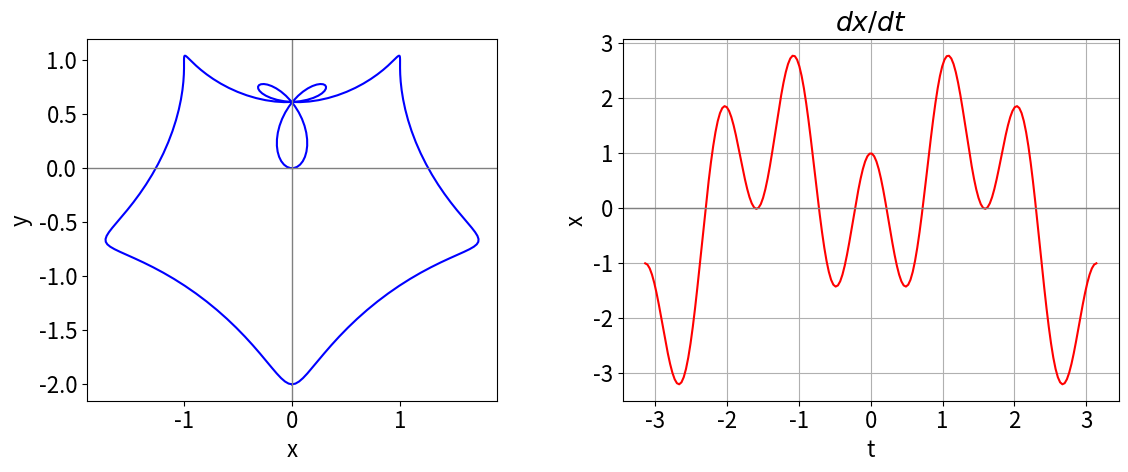

Write Python code to recreate this figure.
#!/usr/bin/env python
# coding: utf-8

# # Solutions Q 12-42

# In[1]:


# import all python add-ons etc that will be needed later on
get_ipython().run_line_magic('matplotlib', 'inline')
import numpy as np
import matplotlib.pyplot as plt
import sympy as sp
sp.init_printing()                         # allows printing of SymPy results in typeset maths format
plt.rcParams.update({'font.size': 14})  # set font size for plots


# In[2]:


from scipy.optimize import fsolve  # inbuilt function for numerical evaluation


# ## Q12 answer
# Results are mainly calculated as function of function and/or as products.
# 
# $\displaystyle \begin{array}{lll}\\
# (a)&\displaystyle \frac{d}{dx}\sin(ax)e^{-bx} = a\cos(ax)e^{-bx}-b\sin(ax)e^{-bx}\\
# (b)& \displaystyle\frac{d}{dx}\tanh(x)e^{-bx}=\frac{d}{dx}\frac{\sinh(x)e^{-bx}}{\cosh(x)}=\frac{\cosh(x)e^{-bx}-b\sinh(x)e^{-bx}}{\cosh(x)}-\frac{\sinh^2(x)e^{-bx}}{\cosh^2(x)}\\
# (c)&\displaystyle\frac{d}{dx}e^{-2b\sin(x^2)}=-4bx\cos(x^2)e^{-2b\sin(x^2)}\\
# (d)& \displaystyle\frac{d}{dx}\ln(a+bx)\cos(ax)=\frac{b}{a+bx}\cos(ax)-a\ln(a+bx)\sin(ax)\\
# (e)& \displaystyle\frac{d}{dx}\ln(a+\cos(bx))=-\frac{b\sin(bx)}{a+\cos(bx)}\\
# (f)& \displaystyle\frac{d}{dx}\ln(a+b\sin(x))^2=2b\ln(a+b\sin(x))\frac{\cos(x)}{a+b\sin(x)}\\
# (g)& \displaystyle\frac{d}{dx}\sqrt{ \cos(e^{x^2}-1) }=-\frac{1}{2\sqrt{\cos(e^{x^2}-1) } }\sin(e^{x^2}-1)2xe^{x^2}\\
# \end{array}$
# 
# (h) $\cosh(y)=x$ is an example of implicit differentiation. The result is $\displaystyle \sinh(y)\frac{dy}{dx}=1 $ which still contains $y$ and substituting for $x$ gives a most unsatisfactory result 
# 
# $$\displaystyle \sinh(\cosh^{-1}(x))\frac{dy}{dx}=1$$
# 
# The initial result can be simplified using $\cosh^2(y)-\sinh^2(y)=1$ and gives after substitution and rearrangement
# 
# $$\displaystyle \frac{dy}{dx}=\frac{1}{\sqrt{x^2-1}}$$
# 
# (i) $\sin^{-1}$ is called the inverse sine or arcsine, a similar notation applies to cosines and tangents. The equation $y = \sin^{-1}(x/a)$ means $y$ is the angle such that $\sin(y) = x/a$. This equation is _not_ the same as $\displaystyle y=(\sin(x/a))^{-1}=\frac{1}{\sin(x/a)}$ which may be seen from the next part of this question. 
# 
# Rearranging to $\sin(y) = x/a$ and (implicitly) differentiating gives $\displaystyle \cos(y)\frac{dy}{dx}=\frac{1}{a}$. Substituting for $y$ into this result will produce a very complicated equation. Instead,  if $y$ is thought of as an angle(see Fig.38) it follows that 
# 
# $$\displaystyle \begin{align}\sin(y) &= x/a &\equiv\qquad \text{ opposite/hypotenuse}\\
#  \cos(y) &=\sqrt{a^2-x^2}/a &\equiv\qquad \text{ adjacent/hypotenuse}\end{align}$$
# 
# and consequently 
# 
# $$\displaystyle \frac{dy}{dx}=\frac{1}{\sqrt{a^2-x^2}}$$
# 
# ![Drawing](differen-fig38.png)
# 
# Figure 38. Defining angles
# _____
# 
# (j) $\displaystyle y=\frac{1}{\sin(x/a)}$ hence $\displaystyle \frac{dy}{dx}=-\frac{\cos(x/a)}{a\sin^2(x/a)}$
# 
# (k) $\displaystyle \frac{d}{dq}(\sin^2(q)+q^2\cos(q))=2\sin(q)\cos(q)+2q\cos(q)-q^2\sin(q)$
# 
# ## Q13 answer
# (a) Taking logs gives $\ln(y)=y\ln(x)$ and differentiating 
# 
# $$\displaystyle \frac{1}{y}\frac{dy}{dx}=\frac{dy}{dx}\ln(x)+\frac{y}{x} \to \frac{dy}{dx}=\frac{y^2}{x(1-y\ln(x))}$$
# 
# (b) again taking logs gives $\ln(x)=y\ln(y)$ hence $\displaystyle \frac{1}{x}=\frac{dy}{dx}(\ln(y)+1)$
# 
# (c) $\ln(y)=x\ln(x)$ therefore $\displaystyle \frac{1}{y}\frac{dy}{dx}=\ln(x)+1$. At the minimum $dy/dx=0$ then $\ln(x)=-1$ or $x=e^{-1}$ and minimum $y$ is $y=(e^{-1})^{e^{-1}}$. If you plot $x^x$ it looks a bit like a harmonic potential.
# 
# ## Q14 answer
# Differentiating once by $a$ gives $\displaystyle \frac{d}{da}\int e^{ax}dx=\int\frac{\partial}{\partial a}e^{ax} dx=\int xe^{ax}dx$
# 
# and again $\displaystyle \frac{d}{da}\int xe^{ax}dx=\int\frac{\partial}{\partial a}xe^{ax} dx=\int x^2e^{ax}dx$
# 
# By induction it follows that 
# 
# $$\displaystyle \frac{d^n}{da^n}\int e^{ax}dx=\int\frac{\partial^n}{\partial a^n}e^{ax} dx=\int x^ne^{ax}dx$$ 
# 
# Because $\displaystyle \int e^{ax}dx=\frac{e^{ax}}{a}$ (see table in chapter on integration) then the differential can be rearranged to 
# 
# $$\displaystyle \int x^ne^{ax}dx=\frac{d^n}{da^n}\left( \frac{e^{ax}}{a} \right)$$
# 
# (b) The similar process as in (a) produces 
# 
# $$\displaystyle \frac{d^n}{da^n}\left( \frac{\sin(ax)}{a}\right)=\int x^n\sin(ax)dx$$
# 
# when $n$ is odd and when even 
# 
# $$\displaystyle \frac{d^n}{da^n}\left( \frac{\sin(ax)}{a}\right)=\int x^n\cos(ax)dx$$
# 
# ## Q15 answer
# (a) Although it is not too difficult to do the differentiation by hand, Python/SymPy is used not only for this but also to plot the equation. It is easier to make $x$ and $y$ functions of $t$ so that $t$ can be passed as a parameter; 

# In[3]:


fig = plt.figure(figsize=(12,5))           # plot using matplotlib 
plt.rcParams.update({'font.size': 16})     # set font size for plots
ax0 = fig.add_subplot(1,2,1)
ax1 = fig.add_subplot(1,2,2)
ax0.set_aspect(1)                          # set aspect ratio = 1

t = np.linspace(-np.pi,np.pi,200)          # set range for t
x = lambda t: np.sin(t) - np.sin(2*t)**3   # numpy invoked by using np, see top of page
y = lambda t: np.cos(t) - np.cos(2*t)**3

ax0.plot(x(t),y(t),color='blue')
ax0.axhline(0,linewidth=1,color='grey')
ax0.axvline(0,linewidth=1,color='grey')
ax0.set_xlabel('x')
ax0.set_ylabel('y')

dxdt= lambda t: np.cos(t) - 6*np.sin(2*t)**2*np.cos(2*t)
ax1.plot(t,dxdt(t),color='red')
ax1.set_xlabel('t')
ax1.set_ylabel('x')
ax1.axhline(0,linewidth=1,color='grey')
ax1.grid(True)
ax1.set_title(r'$dx/dt$')
plt.tight_layout()
plt.plot()


# Figure 39. Left: Parametric curve $x = \sin(t) - \sin^3(2t),\; y = \cos(t) - \cos^3(2t)$. Right: $\displaystyle \frac{d}{dt} x(t)$ vs $t$. The  zeros in this function are where the vertical tangent is found.
# 
# _____

# In[4]:


# do differentiation symbolically

t, xx, yy = sp.symbols(' t, xx, yy')  # used SymPy 

xx = sp.sin(t) - sp.sin(2*t)**3
yy = sp.cos(t) - sp.cos(2*t)**3

dxdt = sp.diff(xx,t)
dydt = sp.diff(yy,t)
print('dx/dt = ',dxdt)
print('dy/dt = ',dydt)

#calculate dy/dx as the ratio
sp.simplify(dydt/dxdt)


# The vertical tangents are found when 
# 
# $$\displaystyle dx/dt = \cos(t)- 6 \sin^2(2t)\cos(2t) = 0$$
# 
# One root (or  solution) occurs when $t = \pm \pi /2$ and then $x = y = \pm 1$. Other solutions cannot so easily be obtained algebraically: from the figure there are four solutions with $x \gt 0$ and four with $x \lt 0$. The remaining calculation has to be done numerically and the Newton - Raphson method, described in Section 10 of this chapter, allows the solutions to be found. These other solutions occur at approximately  ($\pm 0.14096, 0.23310), \,(\pm 0.31522, 0.74867), \,(\pm 1.72690, -0.66474 )$. The code segment below shows how to use the built-in numerical equation solver. Initial guesses close to the solution are needed and convergence need to be checked. 
# 
# **Exercise:** Using the Newton - Raphson method find the roots of $dx/dt$; Use the plot this derivative first to help you find the starting points for the numerical method. Find the horizontal tangents.

# In[5]:


# from scipy.optimize import fsolve     # should be included at top of script.

dx = lambda t: np.cos(t) - 6*np.sin(2*t)**2*np.cos(2*t) # function to use

ans = fsolve(dx,0.1,full_output=True)   # 0.1 is initial guess; full_output is used to check convergence.

print(ans[0],ans[-1])
print('coordinates',  x(ans[0]),y(ans[0]) )


# ## Q16 answer
# (a) The gradient is, by equation(23), $\displaystyle \frac{dy}{dx}=-\frac{\cos(t)+\cos(2t)}{\sin(t)+\sin(2t)}$.
# 
# (b) The gradient (tangent) is zero when $\displaystyle \frac{dy}{dt}= 2\cos(t)+2\cos(2t)=0$.
# 
# Solving produces several answers which when evaluated are all real within the limits of numerical evaluation and are $\pm \pi,\; \pm \pi/3$ the latter are $\pm 1.047$. The larger values are repeated solutions as the function is periodic.
# 
# When 
# 
# $$\displaystyle t = \pi/3,\; y = 2 \sin(\pi /3) + \sin(2\pi /3)=(3\sqrt{3})/2$$
# 
# and 
# 
# $$\displaystyle x = 2 \cos(\pi /3) + \cos(2\pi /3) + 1 = 3/2$$
# 
# The equation of the tangent is a straight line $y = mx + c$, through point $(3/2, (3\sqrt{3}3)/2)$ if the slope is zero $y = \pm3 $ and these tangents are shown on fig 40.
# 
# When $t = \pi$, the gradient is $0/0$ and is undefined but tends to $-\infty$ as $t \to \pi$.
# 
# The horizontal tangent is found when $dy/dt = 0$ which is given in (b) above. The vertical tangent is 
# 
# $$\displaystyle dx/dt = -2 \sin(t) - 2 \sin(2t) = 0$$
# 
# which has four solutions where $t = 0,\; \pi,\; \pm 2\pi /3$ which occur at points $(4, 0),\; (0, 0),\; (-1/2,   \sqrt{3}/2)$ and $(-1/2, -\sqrt{3}/2)$ respectively.
# 
# ![Drawing](differen-fig40.png)
# 
# Figure 40. Cardiod with horizontal tangents.
# _____

# In[6]:


# the calculations are shown below
t = sp.symbols(' t', positive = True)      # use SymPy
dydx = sp.cos(t) + sp.cos(2*t)
ans = sp.solve(dydx, t, check = False)     # use check = False so as not to miss root
ans


# In[ ]:





# ## Q17 answer
# The differentiation variable is the same as for integration because the integrand has only one variable and $s$ is a dummy parameter. Using equation (15) gives
# 
# $$\displaystyle \frac{d}{dx}\int_{\ln(x)}^{x^2} e^{-s^2}ds = \left( \frac{d}{dx}x^2\right)e^{-x^4}-\left( \frac{d}{dx}\ln(x) \right)e^{-\ln(x)^2}=2xe^{-x^4}-\frac{e^{-\ln(x)^2}}{x}$$
# 
# ## Q18 answer
# 
# $$\displaystyle \frac{dy}{du}=\frac{dy}{dx}\frac{dx}{dw}\frac{dw}{du}=2x\frac{(-\sin(u))}{2\sqrt{u}}=-\sin(u)$$
# 
# Substituting gives $y = \cos(u) + 2$ gives the result directly.
# 
# ## Q19 answer
# (a) As the function is raised to the power $x$, the best strategy is to first take logs of both sides of the equation then differentiate; for instance $\ln(y) = x \ln(\ln(x))$ and next, using the log differentiation formula and remembering that $\ln(\ln(x))$ is a function-of-function differentiation, obtain
# 
# $$\displaystyle \frac{1}{y}\frac{dy}{dx}=\ln(\ln(x))+x\frac{1}{x\ln(x)}$$
# 
# Rearranging gives $\displaystyle \frac{dy}{dx}=y\left(\ln(\ln(x))+\frac{1}{\ln(x)} \right)$
# 
# ![Drawing](differen-fig41.png)
# 
# Figure 41: Plot of $(\ln(x))^x$ and its first derivative.
# _____
# 
# (b) The lower curve is the function $y = (\ln(x))^x$ and when $x = 1, \,y = 0$ because $\ln(1) = 0$. When $x \lt 1,\, \ln(x)$ is negative and raising a negative number to fractional power produces a complex number and which cannot be plotted on these axes; for example $\ln(-1/2) = i\pi - \ln(2)$.
# 
# The derivative is the function $y$ itself, times a term in $\ln(\ln(x))$ and $1/\ln(x)$. When $x \lt 1$ the derivative is a complex number because it is multiplied by $y$ which here is the log of a negative number. At $x$ values just larger than $1$, the $1/\ln(x)$ term is large and the derivative is almost 1, but as $x$ increases that term becomes smaller, but only slowly. The other term $\ln(\ln(x))$ also increases only slowly with $x$ and now when combined these two terms are almost constant with a value slightly greater than 1, which is best seen by separately plotting these values. Therefore, the derivative closely follows the value of $y$ when $x$ is large.
# 
# ## Q20 answer
# It is easier to rewrite the function as $f = y(s)h(s)$ and then write the product rule, equation (19), as 
# 
# $$\displaystyle \frac{df}{ds}=y\frac{dh}{ds}+h\frac{dy}{ds}$$
# 
# remembering that $h$ and y are function of $s$. The derivative $dh/ds$ is needed and as $\displaystyle h(s)=e^{ax(s)}$ therefore 
# 
# $$\displaystyle \frac{dh(s)}{ds}=-a\frac{dx}{ds}e^{-ax(s)}$$
# 
# The full derivative is 
# 
# $$\displaystyle \frac{df}{ds}=-ay(s)e^{-ax(s)}\frac{dx(s)}{ds}+e^{-ax(s)}\frac{dy(s)}{ds}$$
# 
# The same result is obtained by SymPy as shown next.

# In[7]:


a, s, x, y, f = sp.symbols('a, s, x, y, f')
y = sp.Function('y')
x = sp.Function('x')
f = y(s)*sp.exp(-a*x(s))
ans = sp.diff(f,s)
sp.simplify(ans)


# ## Q21 answer
# (a) Differentiating using the product rule produces, 
# 
# $$\displaystyle y'\equiv \frac{dy}{dx}=nx^{n-1}\ln(x)+x^{n-1}$$
# 
# Next, multiply both sides by $x$ then substitute $y = x^n\ln(x)$ to obtain $xy′ = ny + x^n$.
# 
# (b) There are two ways of calculating $y''$; either differentiate the last answer or do the calculation directly. Differentiating the last result produces 
# 
# $$\displaystyle xy''+y'=ny'+nx^{n-1}$$
# and rearranged this is $\displaystyle xy''=(n-1)y'+nx^{n-1}$.
# 
# Differentiating directly is a little more difficult 
# 
# $$\displaystyle \frac{d^2y}{dx^2}=\frac{d}{dx}\left( nx^{n-1}\ln(x)+x^{n-1}\right)=n(n-1)x^{n-2}\ln(x)+nx^{n-2}+(n-1)x^{n-2}$$ 
# 
# Multiplying by $x$ and simplifying gives 
# 
# $$\displaystyle xy'' = (n - 1)nx^{n-1} \ln(x) + nx^{n-1} + (n - 1)x^{n-1}$$
# 
# Next, substituting 
# 
# $$\displaystyle nx^{n-1}\ln(x) = y′ - x^{n-1}$$
# 
# and simplifying produces 
# 
# $$\displaystyle xy′′ = (n - 1)y′ + nx^{n-1}$$
# 
# If you do this calculation with SymPy the derivatives can easily be simplified as shown below.

# In[8]:


x,y,n = sp.symbols('x, y, n')
ans = sp.simplify(sp.diff(x**n*sp.ln(x),x)  )   # 1st derivative
ans


# In[9]:


sp.simplify(sp.diff(ans,x) )               # second derivative


# ## Q22 answer
# Velocity is distance per unit time and is defined as $\displaystyle \frac{dx}{dt}= v$ , and therefore $\displaystyle \frac{d^2x}{dt^2}=\frac{dv}{dt}$. 
# 
# To change the differentiation variable from $t$ to $x$ use the function of function method, equation, (22) written as $\displaystyle \frac{dv}{dt}=\frac{dv}{dx}\frac{dx}{dt}$.
# 
# The result is 
# 
# $$\displaystyle \frac{d^2x}{dt^2}=\frac{dv}{dt}=\frac{dv}{dx}\frac{dx}{dt}=\frac{dv}{dx}v$$
# 
# Because 
# 
# $$\displaystyle \frac{d}{dx}\left(\frac{v^2}{2} \right) =v\frac{dv}{dx}$$
# 
# by comparing the last two results it follows that 
# 
# $$\displaystyle \frac{d}{dx}\left(\frac{v^2}{2} \right)=\frac{d^2x}{dt^2}$$
# 
# an equation that is important in dynamics.
# 
# ## Q23 answer
# Differentiating both sides of the equation with respect to $x$ gives, 
# 
# $$\displaystyle 2(x^2+y^2)\left(2x+2y\frac{dy}{dx} \right)=a^2\left(2y\frac{dy}{dx}-2x  \right)$$
# 
# and simplifying gives 
# 
# $$\displaystyle \frac{dy}{dx}=-\frac{x}{y}\frac{\left(2(x^2+y^2)+a^2\right)}{\left(2(x^2+y^2)-a^2\right)}$$
# 
# By solving this last equation when $dy/dx=0$ the coordinates where the gradient is zero can be found. One obvious condition is when $x = 0$ then $y = \pm a$. Next, setting the top square bracket to zero, produces $y=\sqrt{-a^2/2-x^2}$ which has to be a complex number and does
# not appear to lie on our curve.
# 
# (c) A change in coordinates from Cartesian to plane polar coordinates means using $(r,\, \theta)$ instead of $(x,\, y)$ to define the curve as shown in Fig. 7. The new coordinate $r$ is the straight line distance from the origin to the curve and by Pythagoras' theorem, $r^2 = x^2 + y^2$. The polar angle is $\theta$ and is conventionally chosen to be the angle anti-clockwise away from the horizontal axis. This angle is calculated using either $\cos(\theta) = x/r$, or $\sin(\theta) = y/r$. Changing the lemniscate into polar coordinates can be done in two steps, the first of which uses the trigonometric identity 
# 
# $$\displaystyle \cos^2(\theta) - \sin^2(\theta) = \cos(2\theta)$$
# 
# First, calculate $y^2 - x^2$ using the definitions of sine and cosine 
# 
# $$\displaystyle y^2-x^2=r^2\left(\cos^2(\theta)-\sin^2(\theta)\right)=-r^2\cos(2\theta)$$ 
# 
# Second, substituting into $(x^2 + y^2)^2 = a^2(y^2 - x^2)$ produces 
# 
# $$\displaystyle r^2 = -a^2\cos(2\theta) = +a^2\cos(2\theta)$$
# 
# which is the lemniscate equation in polar coordinates. The gradient is $dr/d\theta$, therefore 
# 
# $$\displaystyle r\frac{dr}{d\theta}=-2a^2\sin(2\theta)\qquad \text{or}\qquad \frac{dr}{d\theta}=\frac{2a\sin(2\theta)}{\sqrt{\cos(\pi-2\theta)}}$$
# 
# The maximum and minimum occur when the derivative is zero, which occurs at $\theta = 0^\text{o}$ or $180^\text{o}$ respectively. When $\theta$ is zero then $r = \pm a$, but $r$ is always positive, and so this gives the maximum, see Fig. 7. When $\theta = 45^\text{o}$, the curve has its minimum at the origin because $r = 0$. The maximum gradient of infinity, occurs when $dx/dy = 0$ which it does when $\theta = \pm \pi/3$ and $\theta = \pm 2\pi /3$.
# 
# ## Q24 answer
# (a) Differentiating once gives $\displaystyle \frac{d}{dx}e^{ax^2+x}=e^{ax^2+x}(2ax+1)$ 
# 
# and again produces 
# 
# $$\displaystyle \frac{d^2}{dx^2}e^{ax^2+x}=\frac{d}{dx}e^{ax^2+x}(2ax+1)=e^{ax^2+x}\left((2ax+1)^2+2a \right)$$
# 
# (b) Differentiating gives $\displaystyle \frac{d}{dx}\ln(ax+b)^2=2a\frac{\ln(ax+b}{ax+b}$ 
# 
# and again produces
# 
# $$\displaystyle 2a\frac{d}{dx}\frac{\ln(ax+b}{ax+b}=\frac{2a^2}{(ax+b)^2}-\frac{2a^2\ln(ax+b)}{(ax+b)^2}$$
# 
# which can clearly be simplified.
# 
# ## Q25 answer
# As $y=\sqrt{a^2-x^2}$, differentiating once and twice gives $\displaystyle \frac{dy}{dx}=-x(a^2-x^2)^{-1/2}$ and $\displaystyle \frac{d^2y}{dx^2}=-(a^2-x^2)^{-1/2}-x^2(a^2-x^2)^{-3/2}$.
# 
# By substituting and rearranging 
# 
# $$\displaystyle \frac{d^2y}{dx^2}=\frac{dy}{dx}\left(\frac{1}{x}+\frac{x}{y^2}  \right)$$
# 
# therefore 
# 
# $$\displaystyle \frac{d^2y}{dx^2}=\frac{a^2}{xy^2}\frac{dy}{dx}$$
# 
# which is 
# 
# $$\displaystyle y''=\frac{a^2}{xy^2}y'$$
# 
# because $y^2+x^2 = a^2$.
# 
# Alternatively, starting with the first equation as given in the question, the derivatives are 
# 
# $$\displaystyle y\frac{dy}{dx}=-x\quad \text{ and }\quad \displaystyle \left(\frac{dy}{dx}  \right)^2+y\frac{dy}{dx}=-1$$
# 
# because the derivative of $y$ is $dy/dx$. Substituting for $y$ and rearranging produces the same answer.
# 
# ## Q26 answer
# Differentiating twice gives $\displaystyle \frac{d^2}{dx^2}f(x)=\frac{d}{dx}f(x)=f(x)$ and by induction therefore $\displaystyle \frac{d^n}{dx^n}f(x)=f(x)$. 
# 
# From the information given in the question it follows that $\displaystyle \frac{d^n}{dx^n}f(0)=f(0)=1$. As the Maclaurin expansion of $f$ is 
# 
# $$\displaystyle f(x)=f(0)+f'(0)x+f''(0)\frac{x^2}{2!}+ f'''(0)\frac{x^3}{3!}+\cdots$$
# 
# because each derivative is unity the series is 
# 
# $$\displaystyle f(x)=1+x+\frac{x^2}{2!}+\frac{x^3}{3!}+\cdots+ =e^x$$
# 
# and the function is the exponential as you may have guessed from the question.
# 
# ## Q27 answer
# If $u=dx/dt$,differentiation with respect to $t$ gives $\displaystyle \frac{du}{dt}=\frac{d}{dt}\left( \frac{dx}{dt}\right) =\frac{d^2x}{dt^2}$.
# 
# On the left of the equation 
# 
# $$\displaystyle u\frac{du}{dx}=\frac{dx}{dt}\frac{d}{dx}\left( \frac{dx}{dt} \right)=\frac{dx}{dt}\frac{d^2x}{dxdt}=\frac{d^2x}{dt^2}$$
# 
# which is the same result, and the relationship is verified. Notice that in this last calculation $d/dx$ operates on$ dx/dt$ before the $dx$ are cancelled.
# 
# ## Q28 answer
# (a) Differentiating with respect to $q$, gives $\displaystyle (1-q^2)N\frac{d}{dq}f(qN)-2qf(qN)+N\ln(q)+N=0$
# 
# (b) and with respect to $N$ gives, $\displaystyle (1-q^2)N\frac{d}{dN}f(qN)+q\ln(q)=0$
# 
# 
# ## Q29 answer
# (a) By direct differentiation $\displaystyle nx^{n-1} + ny^{n-1} \frac{dy}{dx} = 0$. Rearranging gives $\displaystyle \frac{dy}{dx}=-\frac{x^{n-1}}{y^{n-1}}$ which is the answer sought.
# 
# (b) If you cannot remember the differential of tan, convert it into $\sin()/\cos()$ then the equation becomes $\displaystyle \frac{\sin(y)}{\cos(y)} = \sinh(x)$.
# 
# Differentiating both sides gives
# 
# $$\displaystyle \frac{\cos(y)}{\cos(y)}\frac{dy}{dx}+\frac{\sin^2(y)}{\cos^2(y)}\frac{dy}{dx}=\cosh(x); \qquad \frac{dy}{dx}=\cosh(x)\cos^2(y)$$
# 
# The second derivative is $\displaystyle \frac{d^2y}{dx^2}=\sinh(x)\cos^2(y)-2\cosh(x)\cos(y)\sin(y)\frac{dy}{dx}$ which can be simplified a little further.
# 
# ## Q30 answer
# Both $V$ and $\psi$ are functions of $x$. Operating once with $D$ is formally 
# 
# $$-D(D^2\psi) + D(V\psi) = ED\psi$$
# 
# and using the product rule gives
# 
# $$-D^3\psi+\psi DV+VD\psi =ED\psi$$
# 
# and differentiating again by left-multiplying with $D$
# 
# $$\displaystyle -D^4\psi + D(\psi DV + VD\psi) = ED^2\psi$$
# 
# $$\displaystyle -D^4\psi + (D\psi)(DV) + \psi D^2V + (DV)(D\psi) + VD^2\psi = ED^2\psi $$
# 
# then left multiplying by $\psi$ and rearranging
# 
# $$\displaystyle \psi D^4\psi=2\psi (D\psi)(DV)+\psi^2 D^2V+(V-E) D^2\psi^2$$
# 
# which looks somewhat like the answer needed but the first and second terms are different. As the answer required is given we can see if this is correct by expanding $D(\psi^2DV)$ which gives 
# 
# $$D(\psi^2DV) = 2\psi(D\psi)(DV) + \psi^2D^2V$$
# 
# therefore the relationship is verified. 
# 
# In common notation this last equation is $\displaystyle \frac{d}{dx}\left(  \psi^2\frac{dV}{dx}\right)=2\psi\frac{d\psi}{dx}\frac{dV}{dx}+\psi^2\frac{d^2V}{dx^2}$.
# 
# ## Q31 answer
# (a) The slope at point $T$ is $\displaystyle \frac{dy}{dx}=\frac{1}{t}$. The equation of the tangent line at any point is $y - 2at = (x - at^2)/t$.
# 
# (b) The point $P$ is at $y=0$ therefore is at $(at^2,0)$. Point F is at $(a,0)$ therefore the length PF is $a+at^2$. Point T has coordinates $(at^2 , 2at)$ and by Pythagoras' theorem the distance FT is 
# 
# $$\displaystyle \sqrt{(at^2-a)^2+(2at)^2} =a^2(t^4+2t^2+1)=a+at^2$$
# 
# The distances FP and FT are equal, therefore the triangle FPT is isosceles, and because the ray into the parabolic mirror is parallel to the x-axis, the angle PTF = FPT.
# 
# This construction proves that all rays travelling parallel to the parabola's axis pass through the focus, because T could be any point on the parabola and FP and FT are always equal to one another. Because all rays originating at infinity are parallel to one another and parallel to the axis of the parabola, on entering the parabola they will each pass through the focus. If a mirror with a spherical surface is used, then not all rays pass through the same point and an aberrated focus will be formed.
# 
# ## Q32 answer
# (a) The units are number/mole $\cdot$ J s $\cdot\,\mathrm{ s^{-1}}$ which is energy/mole. The first term is the zero point energy because it is a constant and does not depend on the vibrational frequency.
# 
# (b, c) Differentiating $U$ with respect to $T$ is done inside the integral, because the integrand depends on $T$, and
# gives,
# 
# $$\displaystyle \begin{align}C_v&=\frac{dU}{dT}=\frac{9Nh}{\nu_D^3}\int_0^{\nu_D}\nu^3\frac{d}{dT}\left( \frac{1}{e^{h\nu/k_BT} -1} \right) d\nu\\&= \frac{9Nh^2}{\nu_D^3k_BT^2}\int_0^{\nu_D}\nu^4\frac{e^{h\nu/k_BT}}{(e^{h\nu/k_BT}-1)^2} d\nu \end{align}$$
# 
# Substituting $x = h\nu/k_BT$, which is dimensionless, and $\theta = h\nu_D/k_B$, which has units of K and is called the Debye temperature, and rearranging with $dx = (h/k_BT)d\nu$, gives
# 
# $$\displaystyle \begin{align}C_V&=\frac{9Nh^2}{k_BT^2}\left(\frac{h}{\theta k_B}  \right)^3\left(\frac{k_BT}{h}  \right)^5\int_0^{\theta/T}x^4\frac{e^{x}}{(e^{x}-1)^2} dx \\&=9Nk_B\left(\frac{T}{\theta }  \right)^3 \int_0^{\theta/T}\frac{x^4e^{x}}{(e^{x}-1)^2} dx\end{align}$$
# 
# The limits are converted into dimensionless units also. The heat capacity has units of J/ K determined by $Nk_B$ because $x$ is dimensionless.
# 
# (d) At low temperatures the upper limit $\theta/T \to \infty$ can be safely assumed and the integral is
# 
# $$\displaystyle C_{V,T\to \infty}=9Nk_B\left(\frac{T}{\theta }  \right)^3 \int_0^{\infty} \frac{ x^4e^{x} }{(e^{x}-1)^2} dx$$
# 
# It does not matter whether or not if the integral can be solved analytically or numerically as the result is a constant, thus $\displaystyle C_{V,T\to \infty} \approx \left( \frac{T}{\theta} \right)^3$ and zero at zero temperature. At low temperatures, the $T^3$ law is observed experimentally.
# 
# At high temperatures, making the upper limit of the integral zero because $T$ is large and $\theta/T \to 0$, will yield $C_V = 0$, because both limits to the integration are then the same. However this does not make sense physically; the crystal must have considerable internal energy which increases with increase in temperature. A more cautious approach to the limit will allow us to expand each exponential because $x$ is small. The expansion is $\displaystyle e^x=1+x+\frac{x^2}{2!}+\cdots$ and because $x^2 \ll x$ the integral need only be expanded to single powers in $x$; 
# 
# $$\displaystyle \begin{align}C_{V,T\to \infty}&\approx 9Nk_B\left(\frac{T}{\theta }  \right)^3 \int_0^{\infty} \frac{ x^4(1+x+\cdots) }{x^2} dx\\&=9Nk_B\left(\frac{T}{\theta }  \right)^3 \int_0^{\infty} x^2 dx\\&= 3Nk_B\end{align}$$
# 
# The heat capacity at high temperature is the same as predicted and close to the $3R$/mole that is observed experimentally, $R$ being the ideal gas constant.
# 
# ![Drawing](differen-fig41a.png)
# 
# Figure 41a. Heat capacity vs temperature with a Debye temperature $\theta$ for potassium of $41.5$ K . Also shown is the high and low temperature behaviour.
# ________

# ## Q33 answer
# Differentiating [B] by changing the proton concentration to pH via $\text{pH} = -\log_{10}(\text{[H}^+])$ is one approach but it is easier to use the product rule and write 
# 
# $$\displaystyle \beta=\frac{d[\text{B}]}{d[\text{H}^+]}\frac{d[\text{H}^+]}{d\text{pH}}$$
# 
# Differentiating the pH equation (effectively $x = -\log_{10}(y)$) gives
# 
# $$\displaystyle -\frac{1}{[\text{H}^+]\ln(10)}\frac{d[\text{H}^+]}{d\text{pH}}=1$$
# 
# and 
# 
# $$\displaystyle \frac{d[B]}{d[\text{H}^+]}=-\frac{K_w}{[\text{H}^+]^2}-1-\frac{C_BK_a}{ ([\text{H}^+]+K_a)^2 }$$
# 
# giving 
# 
# $$\displaystyle \beta=2.303\left(\frac{K_w}{[\text{H}^+]}+[\text{H}^+]+\frac{C_BK_a[\text{H}^+]}{ ([\text{H}^+]+K_a)^2 }  \right)$$
# 
# The calculation is also easy using SymPy.

# In[10]:


CB, Kw,Ka,H,pH = sp.symbols('CB, Kw, Ka, H, pH')

B =  Kw/H-H+CB*Ka/(Ka+H)
pH= -sp.log(H)
ans= sp.diff(B,H)/sp.diff(pH,H)
sp.simplify(ans)


# (b) Plotting $\beta$ produces the graph below where the buffer capacity is a maximum just above pH = 4 which is close to the value of the p$K_a$. The width of the peak demonstrates the ability of the buffer to resist changes in pH. The total base concentration is $0.02$ M.
# 
# ![Drawing](differen-fig42.png)
# 
# Figure 42. Buffer capacity vs pH where $K_a=10^{-4.2}$ shown as a dashed line.
# ____
# 
# (c) The maximum or minimum $\beta$ occurs at 
# 
# $$\displaystyle \frac{d\beta}{d[\text{H}^+]}=2.303\left(-\frac{K_w}{[\text{H}^+]^2}+1+\frac{C_BK_a}{ ([\text{H}^+]+K_a)^2 }  -2\frac{C_BK_a[\text{H}^+]}{ ([\text{H}^+]+K_a)^3 } \right)=0$$
# 
# which simplifies to 
# 
# $$\displaystyle ([\text{H}^+]+K_a)^3\left( 1-\frac{k_w}{[\text{H}^+]^2} \right) +C_BK_a(K_a-[\text{H}^+])=0$$
# 
# The minimum occurs when $K_w \approx [\text{H}^+]^2$ or at pH $\approx 8$, as here the first term is zero and the second term is also small $\approx C_BK_a^2$ or $\approx 10^{-10}$ and will not change the minimum by much.
# 
# In acid solution, $K_w /[\text{H}^+]^2 \ll 1$ and can be ignored compared to unity, hence 
# 
# $$\displaystyle (\;[\text{H}^+]+K_A)^3 + C_BK_a(K_a-[\text{H}^+]\;)=0$$ 
# 
# which is still hard to solve, but it can be done by the Newton-Raphson method, Section 10. Only the term in $C_B$ can contribute to the buffering (as the cubic term is small and can be ignored) and give rise to the maximum. . The result shows that, to a good approximation, $K_a = [\text{H}^+]$. The calculation using a built-in function is as follows, with buffer concentration as $0.01$ molar.

# In[11]:


# using numpy
Ka = 10**(-4.2)
CB = 0.01
Kw = 1e-14
f01= lambda H: (H+Ka)**3*(1-Kw/H**2)+CB*Ka*(Ka-H)
ans= fsolve(f01, 1.0e-7)
print('{:s} {:6.3g} {:s} {:6.3g}'.format( 'Ka =', Ka,' H+ =', float(ans) ))  


# ## Q34 answer
# (a) As velocity $v$ is distance/time, velocity $v(t)=dy/dt$ and as $y$ is expressed a a log it is convenient to use the general form 
# 
# $$\displaystyle \frac{d\ln(f(x))}{dt}\equiv\frac{1}{f(x)}\frac{df(x)}{dt}$$
# 
# which gives
# 
# $$\displaystyle v(t)=\frac{dy}{dt}=ab\frac{e^{2bt}-1}{e^{2bt}+1}$$ 
# 
# (This may also be expressed as $ab/\tanh(bt)$). When enough time has elapsed $2bt$ is large and the exponential terms become far greater than either $+1$ or $-1$ making these unimportant. The exponential terms can now be cancelled leaving the terminal velocity as $ab$ or $\displaystyle 2\sqrt{\frac{gm}{\rho CA}}$. 
# 
# (b,c) Using the values given in the question,the terminal velocity of the skydiver is $\approx 53$  m/s ($118.5$ mph) compared to $28$ m/s for a hailstone. No wonder they hurt so much when they strike you! The speed of the hailstone is surprisingly fast for its small mass, but its area is also very small and therefore so is its air resistance. If there were no air resistance, both bodies would fall at the same speed at all times and this would reach $gt$ at time $t$ if they were both initially at rest.
# 
# The energy a hailstone contains is $0.77$ J; the skydiver $98.3$ kJ. The kinetic energy at terminal velocity is $\displaystyle \frac{mv^2}{2}=\frac{gm^2}{\rho CA}$ and inversely proportional to area. The skydiver has an area 1.5 m$^2$ the hailstone $3.14 \cdot 10^{-4} \,\mathrm{m^2}$. Incidentally, you can see that if the skydiver doubles their surface area then the speed is reduced only as $\sqrt{2}$ and hence you can understand why a parachute has to be so large.
# 
# To find the $95$% time for the skydiver $\displaystyle \frac{e^{2bt}-1}{e^{2bt}+1}=0.95$ has to be solved for $t$ with $\displaystyle b=\sqrt{\frac{g\rho C A}{m}} = 0.368$. SymPy could be used but it is just as easy to rearrange the equation into $\displaystyle e^{2bt}=39$ and taking logs. The time taken to reach $95$% of terminal velocity is $\approx 5$ s and the distance travelled is $169$ m.
# 
# (d) Using the formula for the terminal velocity the cat is supposedly able to produce a surface area of $3\,\mathrm{ m^2}$ by spreading out its legs. This is such a large area compared to the skydiver ($1.5\,\mathrm{ m^2}$), one has to presume that the fur also adds considerably to the air resistance, and so it is the area times $C$, the air-drag coefficient, that is larger, not just the area itself. Therefore $AC \approx 1.5$ for the cat and $0.75$ for the skydiver.
# 
# ![Drawing](differen-fig43.png)
# 
# Figure 43. Velocity (m/s) vs time in seconds for the skydiver. The acceleration to terminal velocity is rather rapid and is reached in as little as $\approx 7$ seconds. The dashed line shows the terminal velocity.
# _____
# 
# ## Q35 answer
# Differentiating $e^{\alpha x}$ once produces $\displaystyle \frac{d}{dx}e^{\alpha x}=\alpha e^{\alpha x}$ and so $n$ times over $\displaystyle \frac{d^n}{dx^n}e^{\alpha x}=\alpha ^ne^{\alpha x}$. Notice that the result has the characteristic form $H\psi = E\psi$, if the eigenvalue is $E = \alpha^n$ and the wavefunction $\psi=e^{\alpha x}$.
# 
# (b) Repeating the calculation with $\sin(\alpha x)$ produces 
# 
# $$\displaystyle \frac{d^n}{dx^n}=\sin(\alpha x)=\alpha^n\sin(\alpha x)$$
# 
# but this is an eigenvalue - eigenvector equation only when $n$ is even. When $n$ is odd, 
# 
# $$\displaystyle \frac{d}{dx}=\sin(\alpha x)=\alpha\cos(\alpha x)$$
# 
# which is not an eigenvalue - eigenvector equation. However, the function $\sin(\alpha x)$ is a solution to the particle in a box problem because, in the Schroedinger equation, the operator representing kinetic energy is always present with $n$ = 2 as kinetic energy is present as the second derivative.
# 
# In quantum mechanics the momentum operator  
# 
# $$p=\displaystyle -i\hbar\frac{d}{dx}$$
# 
# and as kinetic energy is $\displaystyle \frac{p^2}{2m}$ therefore 
# 
# $$\displaystyle \frac{1}{2m}\left(-i\hbar\frac{d}{dx}  \right)^2=-\frac{\hbar^2}{2m}\frac{d^2}{dx^2}$$
# 
# ## Q36 answer
# Substituting for $E$ and after rearranging 
# 
# $$\displaystyle -\frac{\hbar^2}{2m}\psi^{''}+\left(\frac{kx^2}{2}-\frac{3}{2}\hbar\left( \frac{k}{\mu} \right)^{1/2} \right)\psi=0$$
# 
# Next differentiate $\psi$ once and twice, remembering that $ \alpha $ is a constant produces
# 
# $$\displaystyle \frac{d\psi}{dx}=\left( \frac{4\alpha^3}{\pi} \right)^{1/4} \left( e^{-(\alpha /2)x^2} -\alpha x^2 e^{-(\alpha/2)x^2}  \right) $$
# 
# $$\displaystyle \frac{d^2\psi}{dx^2}=\left( \frac{4\alpha^3}{\pi} \right)^{1/4} \left(-3+\alpha x^2 \right)\alpha x e^{-(\alpha/2)x^2}  $$
# 
# Next, multiply by $\displaystyle -\frac{\hbar^2}{2m}$ and add $\displaystyle\left(\frac{kx^2}{2}-\frac{3}{2}\hbar\sqrt{\frac{k}{\mu}}  \right)\psi$ to complete the equation. This produces
# 
# $$\displaystyle -\frac{\hbar^2}{2\mu}\left( \frac{4\alpha^3}{\pi} \right)^{1/4} \left(-3+\alpha x^2 \right)\alpha x e^{-(\alpha/2)x^2}+\left( \frac{kx^2}{2} -\frac{3\hbar}{2}\sqrt{\frac{k}{\mu}}\right)\left(\frac{4\alpha^3}{\pi} \right)^{1/4}xe^{-(\alpha /2)x^2}=0  $$
# 
# If the left-hand side of this horrid equation can be simplified to make zero, this will show that $\psi$ is a solution of the equation.
# 
# Assuming that this equation is zero and that $\psi$ is a solution,then most of the constants and the exponential terms can now be divided away to leave,
# 
# $$\displaystyle -\frac{\hbar^2}{2\mu} \left(-3+\alpha x^2 \right)\alpha +\left( \frac{kx^2}{2} -\frac{3\hbar}{2}\sqrt{\frac{k}{\mu}}\right)=0  $$
# 
# Only the constant $\alpha$ remains and must be replaced with the expression given in the question; substituting $\displaystyle \alpha=\sqrt{\frac{\mu k}{\hbar^2}}$ produces
# 
# $$\displaystyle -\frac{\hbar^2}{2\mu} \left(-3+\sqrt{\frac{\mu k}{\hbar^2}} x^2 \right)\sqrt{\frac{\mu k}{\hbar^2}} +\left( \frac{kx^2}{2} -\frac{3\hbar}{2}\sqrt{\frac{k}{\mu}}\right)=0  $$
# 
# After expanding and cancelling terms this expression does become zero and therefore 
# 
# $$\displaystyle \psi = 2\sqrt{2}\left(\frac{\alpha ^3}{\pi}  \right)^{1/4}xe^{-(\alpha /2)x^2}$$
# 
# is the harmonic oscillator wavefunction  for $\nu$=1 and its energy is 
# 
# $$\displaystyle E= \frac{3}{2}\hbar\sqrt{\frac{k}{\mu}}$$
# 
# Using SymPy a result of zero is produced after some more simplification that the programme fails to do unless the instruction $\mathtt{,positive =True}$ is added to the first line as an argument to $\mathtt{sp.symbols}$. You can see that the result is zero by looking at the two square root terms in the bracket. 

# In[12]:


psi,x,hbar,E,k,alpha,mu = sp.symbols('psi, x, hbar, E, k, alpha, mu ') # to get zero add ..' ,positive=True)

alpha = sp.sqrt(mu*k/hbar**2)

E = (3/2)*hbar*sp.sqrt(k/mu)

psi = lambda x: sp.sqrt(sp.sqrt(4*alpha**3/sp.pi))*x*sp.exp(-(alpha/2)*x**2)

eqn = ( (-hbar**2/(2*mu))*sp.diff(psi(x),x,x) +((1/2)*k*x**2-E)*psi(x)) 
 
sp.simplify(eqn)


# ## Q37 answer
# Differentiation gives 
# 
# $$\displaystyle \frac{dE}{dn}=\hbar\omega_e -2\hbar x_e\omega_e(n+\frac{1}{2})$$
# 
# and therefore 
# 
# $$\omega = \omega_e-2 x_e\omega_e(n+1/2)$$
# 
# Rearranging to find $n+1/2$ and then substituting into the energy $E$, which will eliminate $n$, produces 
# 
# $$\displaystyle E=\frac{\hbar}{2x_e}(\omega_e-\omega)-\frac{\hbar}{4\omega_e}(\omega_e-\omega)^2$$
# 
# Rearranging gives 
# 
# $$\displaystyle \omega^2 =\omega_e^2=4x_e\omega_e \frac{E}{\hbar}$$
# 
# where $E$ is the energy in the potential well. In an optical experiment this is the energy of the photon $E_{h\nu} \equiv E_{\hbar\omega}$ less the zero point energy $E_0$ of the transition, therefore, $\omega^2 =\omega_e^2=4x_e\omega_e (E_{\hbar\omega}-E_0)$.
# 
# ## Q38 answer
# (a) $\displaystyle \frac{dV}{dx}=\pi x^2\tan^2(\alpha)$ where 0$\le x\le h$ and this is the surface area of the cone as it is proportional to $x^2$. When a volume is differentiated, an area is produced because the dimension is reduced. This function represents how the volume in the cone changes with height and would usually be described as the rate of change of volume with height.
# 
# (b) The rate of liquid loss is given as $5\,\mathrm{ cm^3\, min^{-1}}$ and this is $dV/dt$ where $V$ is the volume; however, only $dV/dx$ has been calculated. These two derivatives are connected with the 'function of a function' equation
# 
# $$\displaystyle \frac{dV}{dt}=\frac{dV}{dx}\frac{dx}{dt}$$
# 
# where $dV/dt$ is the rate of decrease of the liquid's volume. Rearranging to $\displaystyle \frac{dx}{dt}=\frac{dV}{dt}/\frac{dV}{dx}$ and from the values given $\displaystyle \frac{dx}{dt}=\frac{5}{\pi x^2}\tan^2(\alpha)$ and when $x = 2$ and as $b$ = 3 and $h = 9$ cm, $\tan(\alpha) = 1/3$, and the rate of liquid level decrease is $3.6\,\mathrm{ cm \,min^{-1}}$ which clearly increases as $x$ decreases because the volume flow rate is a constant.
# 
# ## Q39 answer
# (a) Starting with the harmonic potential, the first derivative is $\displaystyle \frac{dV_{HO}}{dr}=2k(r-r_e)$ and the second derivative $\displaystyle \frac{d^2V_{HO}}{dr^2}=2k$. The radius of curvature is 
# 
# $$\displaystyle \rho=\frac{\left( 1+4k^2(r-r_e )\right)^{3/2}}{2k}$$
# 
# and when $r=r_e$ the curvature is $\rho_{r_e}=1/2k$.
# 
# (b) The Morse potential calculation is effectively the same but more involved and is done using SymPy as follows,

# In[13]:


Vm,De,r,re,beta,V,k = sp.symbols('Vm, De, r, re, beta, V, k')

Vm = De*(1 - sp.exp(-(r-re)*beta))**2             # Morse potential

ans= ( 1 + (sp.diff(Vm,r))**2)**(3/2)/( sp.diff(Vm,r,r) )
sp.simplify(ans)


# Substituting $r = r_e$  (and using $e^0=1$) into this complex result produces considerable simplification making radius of curvature 
# 
# $$\displaystyle \rho=\frac{1}{2D_e\beta^2}$$
# 
# SymPy also finds this result.

# In[14]:


ans.subs(r,re)


# (c) Comparing this last result with that from the harmonic oscillator the force constant $k = D_e \beta^2$.
# 
# (d) The radius of curvature at the minimum has units of metres/ Newton not just metres because the potential energy is plotted on axes of N m $\equiv$ J vs. m. The constant $\beta$ has units of m$^{-1}$ and $D_e$ units of J so the units of the radius are also m/N  for the Morse potential.
# 
# The units of the force constant are N/m, the dissociation energy must be in J and $\beta$ is in $m^{-1}$ as the exponential in which it appears must be dimensionless. Therefore $k(N/m) = D_e (\text{J}) \beta^2 (\mathrm{m^{-2}}) \equiv \mathrm{J\,m^{-2}} = \mathrm{N\, m\, m^{-2}} =\mathrm{ N\, m^{-1}}$, which is dimensionally correct. A joule is a newton $\cdot$ metre because energy is force times distance.
# 
# ## Q40 answer
# As force is the derivative of the potential with extension and is also defined by Hooke's law as force constant $\cdot$ extension. Therefore, the force constant is the second derivative of potential with extension.
# 
# If the potential $V = ks^2/2$ with $s$ the extension then $\displaystyle \frac{d^2V}{ds^2}=k$. Differentiating the Morse potential with respect to $s$ produces the force, 
# 
# $$\displaystyle \frac{dV_m}{ds}=2\beta e^{-\beta s}D_e\left( 1-e^{-\beta s}\right)$$
# 
# and again 
# 
# $$\displaystyle \frac{d^2V_m}{ds^2}=2\beta^2 D_e(2e^{-\beta s}-1)e^{-\beta s}$$
# 
# and at the minimum $s=0$ giving $\displaystyle \frac{d^2V_m}{ds^2}=2\beta^2 D_e$.  This is therefore the Hooke's Law force constant if the two second derivatives of $V_m$ and $V$ are assumed equal. This answer is slightly different to that of the previous question as different assumptions were made in these two calculations. In that question, it was assumed, without justification, that the curvature was the same for the harmonic and Morse potential at the minimum; in this question, it is argued dimensionally that the force constant is the second derivative of the potential. 
# 
# ## Q41 answer
# (a) The internal energy is found by substituting for $Z$ and differentiating $\ln(Z)$ with $T$. The three lines below only involve simplification with no calculation;
# 
# $$\displaystyle \begin{align}
# U&=Nk_BT^2\frac{d}{dT}\ln\left( e^{-\theta /2T} \left( 1-e^{-\theta /T }\right)^{-1} \right) \\
# &=Nk_BT^2\left[\frac{d}{dT}\ln\left( e^{-\theta /2T}\right) - \frac{d}{dT}\ln \left( 1-e^{-\theta /T }\right) \right] \\
# &=Nk_BT^2\left[-\frac{d}{dT}\ln\left(\frac{\theta }{2T}\right) - \frac{d}{dT}\ln \left( 1-e^{-\theta /T }\right) \right]
# \end{align}$$
# 
# Now differentiate with $T$ and simplify the result by multiplying both top and bottom of the expression by $e^{\theta/T}$,
# 
# $$\displaystyle U=Nk_BT^2\left(\frac{\theta}{2T^2}-\frac{-\theta e^{-\theta /T}}{T^2\left(1-e^{-\theta/T}  \right)}  \right)=Nk_B\theta \left(\frac{1}{2}+\frac{1}{e^{\theta /T} -1}  \right)$$
# 
# The heat capacity is 
# 
# $$\displaystyle C_V=\frac{dU}{dT}=Nk_B\frac{\theta^2}{T^2}\frac{e^{\theta/T}}{\left( e^{\theta/T}-1\right)^2}$$
# 
# (b) First, calculate the limits to the internal energy. At high temperatures, the exponential terms are small and can be approximated as the series $e^x = 1 + x + \cdots$; therefore $\displaystyle U\approx Nk_B\theta \left(\frac{1}{2}+\frac{T}{\theta}  \right)$ and, at even higher temperatures, where $T/\theta \gg 1$, the internal energy increases in direct proportion to the temperature and $U = Nk_BT$.
# 
# This is exactly what would be expected from a molecule with two degrees of freedom; one degree of kinetic energy and one of potential energy from each molecule with each term contributing $k_BT/2$.
# 
# At high temperatures, expanding the exponentials in the equation for heat capacity as $\theta/T$ is small produces $\displaystyle C_v \to Nk_B\frac{\theta^2}{T^2}\frac{T^2}{\theta^2}=Nk_B$ and $Nk_B=R$ the gas constant.
# 
# When the temperature is low and tends to zero, $T/\theta \ll 1$ then $e^{\theta/T} \to \infty$ and in the expression for the internal energy $\displaystyle \frac{1}{e^{\theta/t}-1} \to \frac{1}{e^{\theta/T}} \to 0$ producing the limit $U=N\hbar\omega /2$ which is the zero point energy.
# 
# 
# Consider now the heat capacity at low temperatures. Because the exponentials are again large; $\displaystyle \frac{e^{\theta/T}}{\left(e^{\theta/T}-1  \right)^2}\to \frac{e^{\theta/T}}{e^{2\theta/T}}=\frac{1}{e^{\theta/T}}$ and therefore $\displaystyle C_V=Nk_B\frac{\theta^2}{T^2}\frac{1}{e^{\theta/T}}$ and hence $C_V \to 0$ at $T \to 0$ because the exponential approaches zero faster than $1/T^2$ approaches infinity.
# 
# (c) Plots of the internal energy and heat capacity are shown in Fig. 44 in reduced units of $T/\theta$ and ordinates of $U$ divided by $Nk_B\theta$ and $C_V$ by $Nk_B$. These plots are universal and therefore true for any parameter values because they are in reduced or dimensionless units. The value of $\theta =\hbar\omega/k_B \equiv h\nu/k_B$ is a few hundred degrees Kelvin; for iodine molecules this is $127/0.63= 201.6$ K where the vibrational frequency is $127\,\mathrm{ cm^{-1}}$.
# 
# ![Drawing](differen-fig44.png)
# 
# Figure 44. Plots of internal energy and heat capacity in 'dimensionless' units. Internal energy is divided by $Nk_B\theta$ vs $T/\theta$ and the heat capacity is divided by $Nk_B$.
# ____
# 
# ## Q42 answer
# The partition function is the sum of the Boltzmann factors for each energy level and is 
# 
# $$\displaystyle Z=e^{-\gamma \hbar B_0/k_B T} + 1+ e^{+\gamma \hbar B_0/k_B T}$$
# 
# where the middle term is unit because $e^0=1$. Because the derivative used to calculate $U$ is with respect to $\beta = 1/k_BT$, this should be substituted for first then replaced after the calculation if necessary; viz; 
# $$\displaystyle Z = e^{-\gamma \hbar B_0\beta} + 1 + e^{+\gamma \hbar B_0\beta}$$
# 
# (a) Average energy:by direct differentiation with $\beta$ using the rules for log differentiation,$ \displaystyle \frac{d}{dx}\ln(f(x))=\frac{f'(x)}{f(x)}$ produces 
# 
# $$\displaystyle U=-N\frac{d}{d\beta}\ln\left(e^{-\gamma \hbar B_0\beta} + 1 + e^{+\gamma \hbar B_0\beta}  \right)=-\gamma\hbar B_0N \frac{-e^{-\gamma \hbar B_0\beta}  + e^{+\gamma \hbar B_0\beta}}{e^{-\gamma \hbar B_0\beta} + 1 + e^{+\gamma \hbar B_0\beta}}$$
# 
# (b) Next,this equation is examined at high and low temperatures to see what form it takes. When $\beta$ is small (high temperature) by letting $\beta \to 0$ each exponential can be expanded term by term, since $\displaystyle e^{\pm x} = 1 \pm x \cdots$, to give
# 
# $$\displaystyle U_{high \; T}=-\gamma \hbar B_0 N\frac{-1+\gamma \hbar B_0\beta+1+\gamma \hbar B_0\beta}{1-\gamma \hbar B_0\beta+1+1+\gamma \hbar B_0\beta} =-\gamma \hbar B_0\frac{2\gamma \hbar B_0\beta}{3} \to 0$$
# 
# 
# When $\beta$ is large which occurs at low temperatures, ($\beta \to \infty$), $U_{low\;T} \to -\gamma\hbar B_0N $ because $e^{-\gamma \hbar B_0\beta} \to 0$ and the remaining exponential terms are very large $\gg 1$ and cancel out.
# 
# In conclusion, the average energy is predicted to be negative at low temperature, since most spins are in the lowest energy level and tend toward zero as the temperature increases, because spins are more equally distributed amongst all levels.
# 
# (b) The heat capacity is most easily calculated by changing to temperature rather than using $\beta$ as our variable. As $\beta = 1/k_BT$, using the function-of-function equation $\displaystyle \frac{dU}{d\beta}=\frac{dU}{dT}\frac{dT}{d\beta}$  the heat capacity is $\displaystyle C_B=\frac{dU}{dT}=-\frac{1}{k_BT^2}\frac{dU}{d\beta}$.
# 
# $$\displaystyle -\frac{1}{k_BT^2}\frac{dU}{d\beta}=N\frac{(\gamma\hbar B_0)^2}{k_BT^2}\left(  \frac{e^{-\gamma\hbar B_0\beta}+e^{\gamma\hbar B_0\beta}}{e^{-\gamma\hbar B_0\beta}+1+e^{\gamma\hbar B_0\beta}}-\frac{(-e^{-\gamma\hbar B_0\beta}+e^{\gamma\hbar B_0\beta})^2}{(e^{-\gamma\hbar B_0\beta}+1+e^{\gamma\hbar B_0\beta})^2}  \right)$$
# 
# This complicated equation can be simplified somewhat; it helps to temporarily substitute $\gamma\hbar B_0\beta = x$ and note that there is a common term in the denominator; the result remains complicated, however,
# 
# $$\displaystyle C_B=N\frac{(\gamma\hbar B_0)^2}{k_BT^2}\frac{e^{-\gamma\hbar B_0/k_BT}+4+e^{\gamma\hbar B_0/k_BT}}{(e^{-\gamma\hbar B_0/k_BT}+1+e^{\gamma\hbar B_0/k_BT})^2}$$
# 
# Some authors convert the exponentials to cosh functions which will obviously appear to be a different result.
# 
# (c) At high and at low temperatures $C_B$ has different limits. When $T$ is small, $T \to$ 0, the exponential $e^{a/T} \to \infty$ and $e^{-a/T} \to 0$ where $\gamma\hbar B_0/k_B = a$.
# 
# The two $e^{a/T}$ terms are far greater than any constants or $e^{-a/T}$ and then cancel one another; the result is $\displaystyle C_B \to \frac{1}{T^2e^{a/T}}\to 0$ and so tends to zero, because the exponential increases more rapidly than the $T^{-2}$ term as $T$ approaches zero. 
# 
# When $T$ is large, each exponential term tends to unity, $e^0 = 1$, and so $C_B \to 0$ because of the $T^{-2}$ term which remains.
# 
# The graph of $C_B$ vs $T$ is shown below and confirms the limiting values just estimated. The peak in the heat capacity is called the _Schottky anomaly_ and is useful in determining energy level splitting in rare earth ions and transition metals.
# 
# The average energy tends to zero as the temperature rises because almost equal populations of spins occupy levels with energies $E = -\gamma\hbar B_0,\; E = 0$, and $E = +\gamma\hbar B_0$. That this occurs at such a low temperature is because the energy gaps between nuclear spin levels in a magnetic field, even one as large as $14$ T, are tiny. The heat capacity $C_B$ is the rate of change of internal energy $U$ with temperature. At low temperatures the slope of $U$ vs $T$ is constant, because all the spins are in the lowest level and $C_B = 0$, and at high temperature, the three levels are almost equally populated, therefore, there is no change with temperature. At intermediate temperatures, the rate of increase of energy is large and thus $C_B$ is also large because nuclei are excited by thermal energy from the lowest spin state into the two others. The figure show the heat capacity and internal energy.
# 
# ![Drawing](differen-fig45.png)
# 
# Figure 45 The calculated average energy $U$ and heat capacity per mole $C_B$, for the spin 1 nucleus, $^{14}$N, in a 14 T magnetic field. The magnetogyric constant $\gamma $ = 1.47 $\cdot$ 10<sup>7</sup> rad /T/s.
# _____
# 
# (d) The entropy is $\displaystyle S = \frac{U}{T} + Nk_B\ln(Z)$ and using the results
# already derived,
# 
# $$\displaystyle S=-\frac{\gamma\hbar B_0 N}{T}\frac{-e^{-\gamma\hbar B_0/k_BT}+e^{+\gamma\hbar B_0/k_BT}   }{e^{-\gamma\hbar B_0/k_BT}+1+ e^{+\gamma\hbar B_0/k_BT}}+Nk_B\ln\left(e^{-\gamma\hbar B_0/k_BT}+1+ e^{+\gamma\hbar B_0/k_BT}  \right)  \tag{A}$$
# 
# This is a rather unforgiving equation and it does not obviously help us to understand the entropy. However, the entropy at high temperature can also be calculated from the equation
# $S = k_B\ln(\Omega)$ where $\Omega$ is the number of microstates. Because there are three states and $N$ spins that can be in any of these states, then $\Omega = 3N$, and $S = Nk_B\ln(3) = 9.13\,\mathrm{ J\, mol^{-1}\, K^{-1}}$.
# 
# Evaluating $S$ using equation A  when $T$ is large, the first term tends to zero, as does the average energy $U$, and the second term produces $Nk_B\ln(3)$. The $\ln(3)$ is produced because at high temperatures the nuclei have an equal chance of taking any of the three orientations to the magnetic field. At low temperatures, only the lowest level is populated so that $S = Nk_B\ln(1) = 0$ and the nuclear-spin angular momentum points in a direction parallel to the applied field $B_0$.
# 
# ![Drawing](differen-fig46.png)
# 
# Figure 46. Entropy vs temperature for the three levels spins. The dashed line shows $S = Nk_B \ln(3)$.
# 

# In[ ]:
